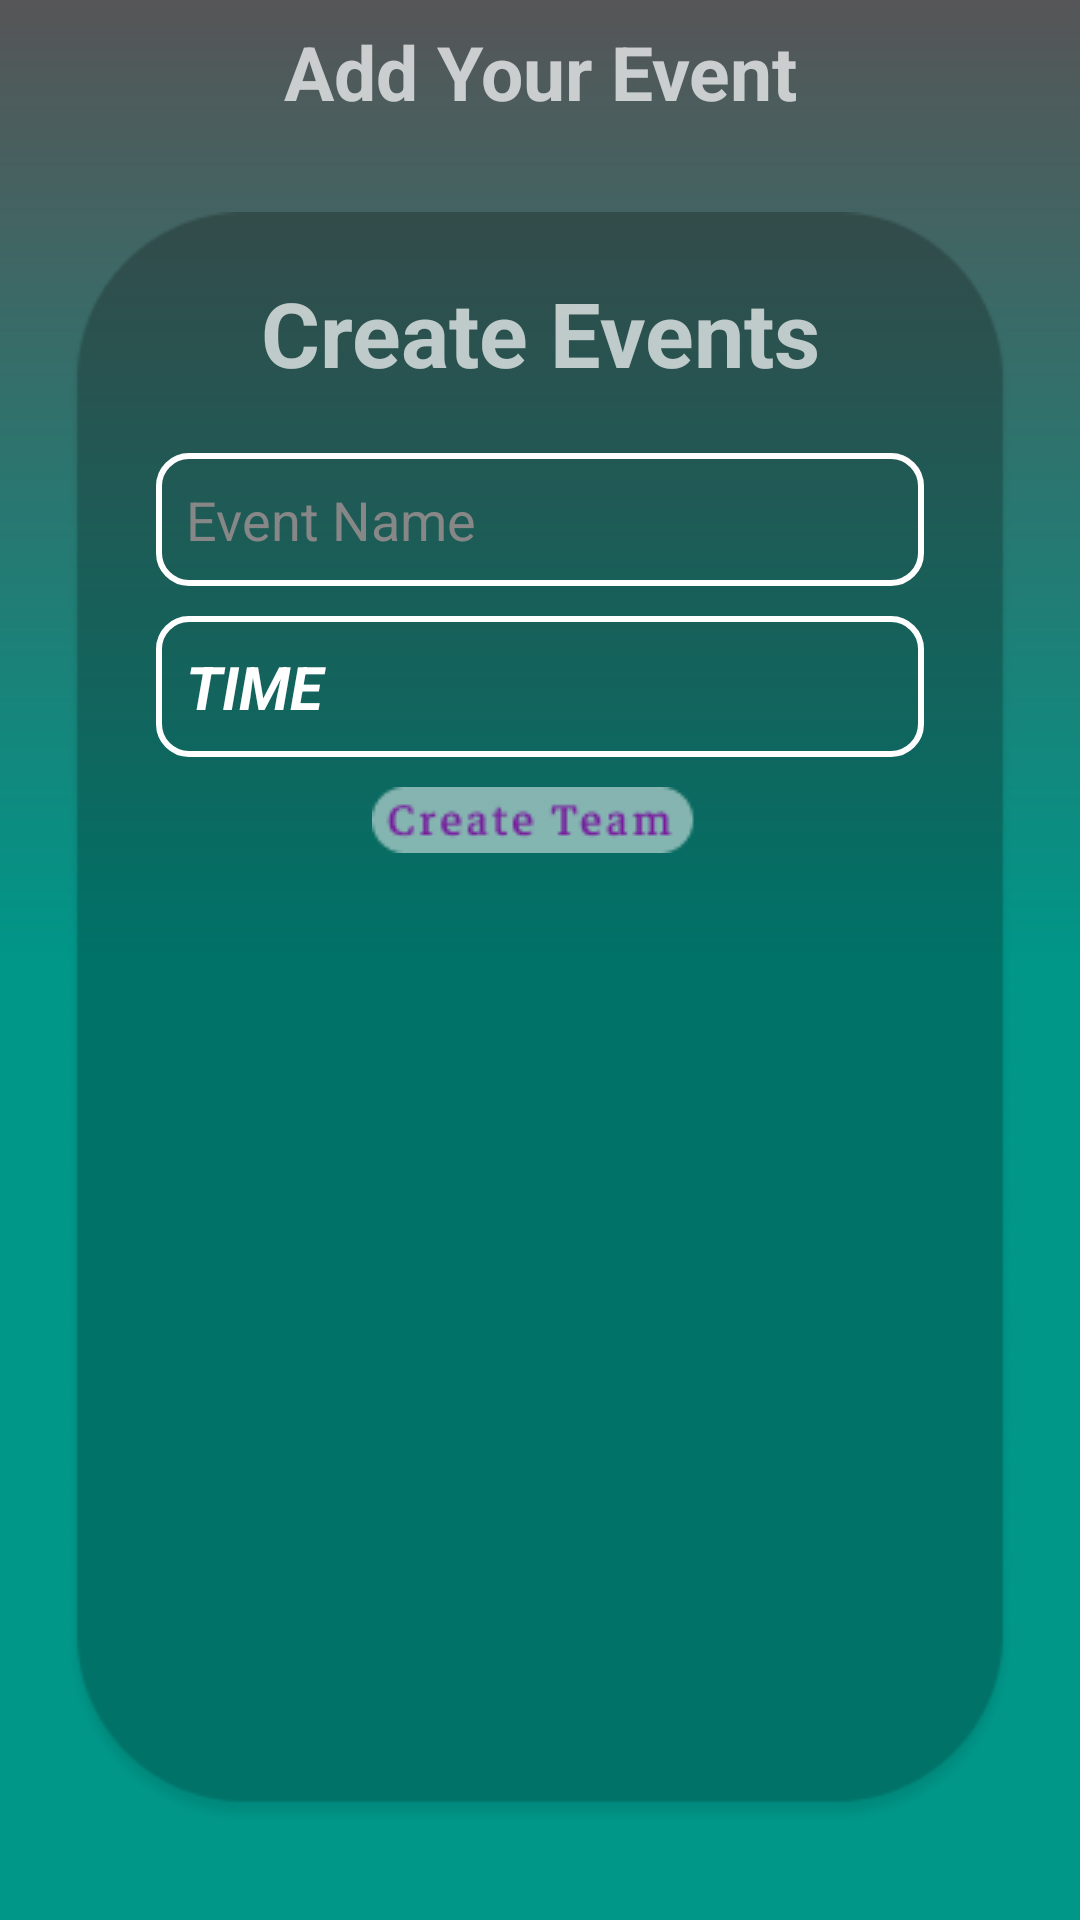

Reconstruct the res/layout file that produces this screen, plus the resources it refers to.
<!-- AndroidManifest.xml: application theme Theme.TournamentHub -->
<!-- res/layout/activity_add_event.xml -->
<?xml version="1.0" encoding="utf-8"?>
<RelativeLayout xmlns:android="http://schemas.android.com/apk/res/android"
    xmlns:app="http://schemas.android.com/apk/res-auto"
    xmlns:tools="http://schemas.android.com/tools"
    android:layout_width="match_parent"
    android:layout_height="match_parent"
    android:background="@drawable/shape_gradient_dark"
    tools:context=".Add_Event">

    <TextView
        android:id="@+id/text_top"
        android:layout_width="match_parent"
        android:layout_height="wrap_content"
        android:layout_gravity="center"
        android:layout_marginTop="5dp"
        android:gravity="center"
        android:text="Add Your Event"
        android:textSize="25sp"
        android:textStyle="bold" />

    <ScrollView
        android:layout_width="match_parent"
        android:layout_height="match_parent"
        android:layout_below="@+id/text_top"
        android:layout_marginStart="20dp"
        android:layout_marginTop="30dp"
        android:layout_marginEnd="20dp"
        android:layout_marginBottom="30dp"
        android:background="@drawable/form_back"
        android:elevation="10dp"
        android:padding="20dp">

        <LinearLayout
            android:layout_width="match_parent"
            android:layout_height="wrap_content"
            android:orientation="vertical">

            <TextView
                android:layout_width="match_parent"
                android:layout_height="wrap_content"
                android:layout_gravity="center"
                android:gravity="center"
                android:text="Create Events"
                android:textSize="30sp"
                android:textStyle="bold" />

            <EditText
                android:id="@+id/event"
                android:layout_width="match_parent"
                android:layout_height="wrap_content"
                android:layout_marginLeft="10dp"
                android:layout_marginTop="20dp"
                android:layout_marginRight="10dp"
                android:background="@drawable/shape_edit_text"
                android:drawableRight="@drawable/ic_baseline_groups_2_24"
                android:elevation="10dp"
                android:hint="Event Name"
                android:inputType="textPersonName"
                android:padding="10dp"
                android:textColor="@color/white"
                android:textColorHint="#878787" />

            <TextView
                android:id="@+id/time"
                android:layout_width="match_parent"
                android:layout_height="wrap_content"
                android:layout_marginLeft="10dp"
                android:layout_marginTop="10dp"
                android:layout_marginRight="10dp"
                android:background="@drawable/shape_edit_text"
                android:drawableRight="@drawable/ic_baseline_access_time_24"
                android:elevation="10dp"
                android:padding="10dp"
                android:text="TIME"
                android:textColor="@color/white"
                android:textColorHint="#878787"
                android:textSize="20dp"
                android:textStyle="bold|italic" />

            <ImageView
                android:id="@+id/create_btn"
                android:layout_width="wrap_content"
                android:layout_height="wrap_content"
                android:layout_gravity="center"
                android:layout_margin="10dp"
                android:src="@drawable/create_team_btn" />

        </LinearLayout>
    </ScrollView>

</RelativeLayout>
<!-- resources referenced by this layout -->
<resources>
  <color name="white">#FFFFFFFF</color>
  <!-- drawable create_team_btn: png bitmap (drawable, 1976 bytes) -->
  <!-- drawable form_back: png bitmap (drawable, 5408 bytes) -->
  <!-- drawable shape_edit_text (drawable) -->
  <shape xmlns:android="http://schemas.android.com/apk/res/android">
      <solid android:color="@color/white" />
  
      <corners
          android:bottomLeftRadius="10dp"
          android:bottomRightRadius="10dp"
          android:topLeftRadius="10dp"
          android:topRightRadius="10dp" />
      <padding
          android:bottom="2dp"
          android:left="2dp"
          android:right="2dp"
          android:top="2dp" />
      <gradient
          android:angle="90"
          android:centerColor="@android:color/transparent"
          android:endColor="@android:color/transparent"
          android:startColor="@android:color/transparent">
  
      </gradient>
      <stroke
          android:width="2dp"
          android:color="#FFFFFF">
  
      </stroke>
  </shape>
  <!-- drawable shape_gradient_dark (drawable) -->
  <shape xmlns:android="http://schemas.android.com/apk/res/android">
      <solid android:color="@color/white" />
  
      <corners
          android:bottomLeftRadius="0dp"
          android:bottomRightRadius="0dp"
          android:topLeftRadius="0dp"
          android:topRightRadius="0dp" />
      <padding
          android:bottom="2dp"
          android:left="2dp"
          android:right="2dp"
          android:top="2dp" />
      <gradient
          android:angle="90"
          android:centerColor="#009688"
          android:endColor="#565557"
          android:startColor="#009688">
  
      </gradient>
      <stroke
          android:width="0dp"
          android:color="#FFFFFF">
  
      </stroke>
  </shape>
  <style name="Theme.TournamentHub" parent="Theme.MaterialComponents.NoActionBar">
          
          <item name="colorPrimary">@color/purple_500</item>
          <item name="colorPrimaryVariant">@color/purple_700</item>
          <item name="colorOnPrimary">@color/white</item>
          
          <item name="colorSecondary">@color/teal_200</item>
          <item name="colorSecondaryVariant">@color/teal_700</item>
          <item name="colorOnSecondary">@color/black</item>
          
          <item name="android:statusBarColor" tools:targetApi="l">?attr/colorPrimaryVariant</item>
          
      </style>
  <color name="purple_500">#565557</color>
  <color name="purple_700">#565557</color>
  <color name="teal_200">#565557</color>
  <color name="teal_700">#565557</color>
  <color name="black">#FF000000</color>
</resources>
